Run: headless pygame with SDL's dummy video driver; simulated clock (each Clock.tick advances the game by its frame time, no real sleeping); random seed 0; keys injected as events and as key.get_pressed() state; mouse plan: one left click at the window centre at the start of phase 2, then a move to the lower-right quarter at the start of phase 3.
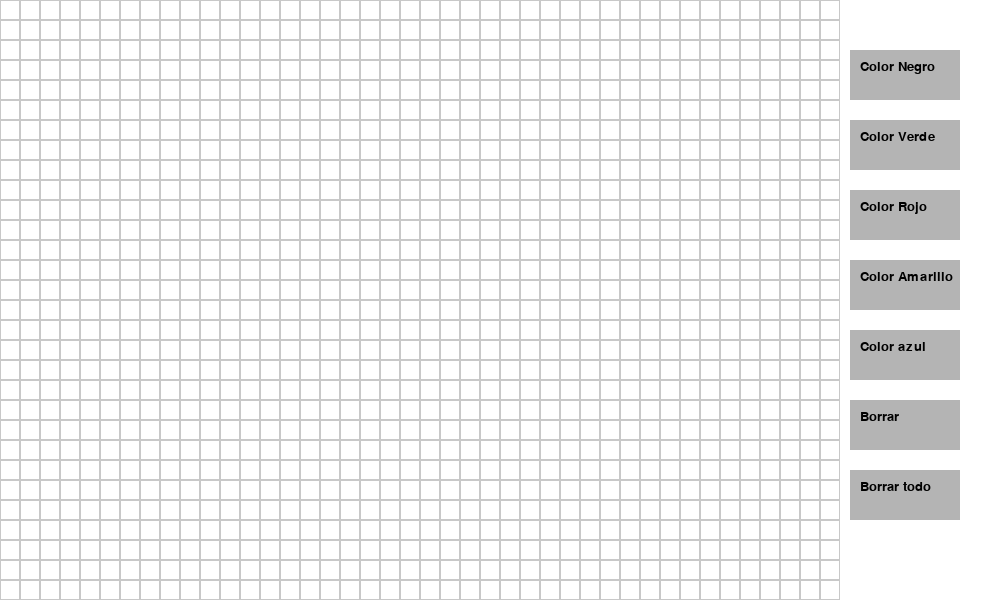
Frame 1 of 4 · flips 1–60 · no input
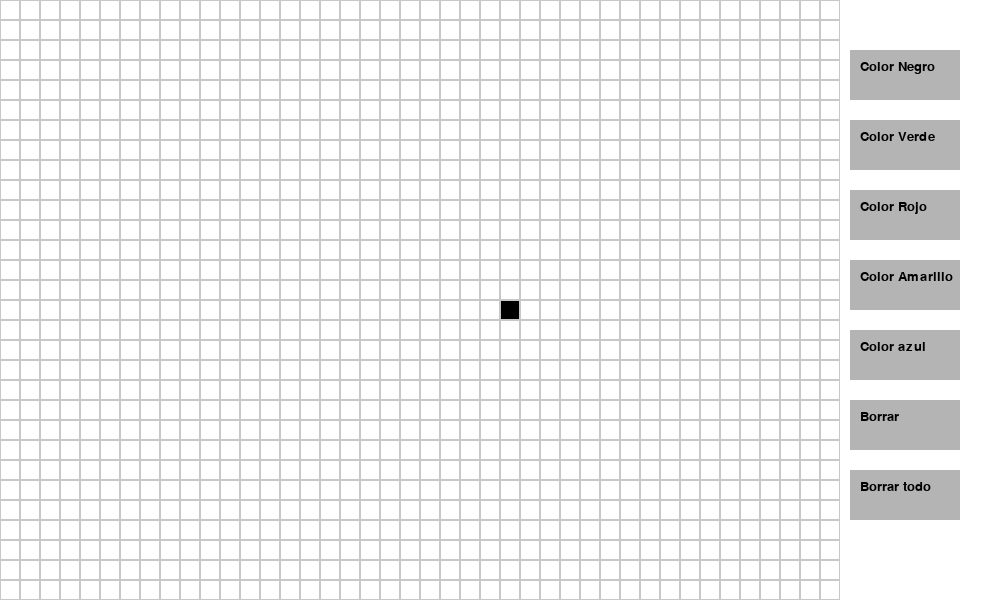
Frame 2 of 4 · flips 61–180 · clicked the window centre · tapped SPACE, RETURN · held RIGHT (→), D
Frame 3 of 4 · flips 181–300 · moved the mouse to the lower-right quarter · held DOWN (↓), S · screen unchanged from frame 2, image omitted
Frame 4 of 4 · flips 301–420 · held LEFT (←), A, UP (↑), W · screen unchanged from frame 3, image omitted

The pygame program that drew these frames:

import pygame
import sys

# Inicializamos Pygame
pygame.init()

# Definimos algunas constantes
ANCHO_VENTANA = 1000
ALTO_VENTANA = 600
TAMAÑO_PIXEL = 20
COLOR_FONDO = (255, 255, 255)
COLOR_CUADRICULA = (200, 200, 200)
COLOR_BOTON = (180, 180, 180)
COLOR_TEXTO = (0, 0, 0)
COLOR_NEGRO = (0, 0, 0)
COLOR_VERDE = (25, 111, 61)
COLOR_ROJO = (192, 57, 43)
COLOR_AMARILLO = (247, 220, 111)
COLOR_AZUL = (41, 128, 185)

# Clase para manejar el Píxel Art
class PixelArt:
    def __init__(self, filas, columnas):
        self.filas = filas
        self.columnas = columnas
        self.matriz = [[COLOR_FONDO for _ in range(columnas)] for _ in range(filas)]

    def dibujar(self, pantalla):
        for fila in range(self.filas):
            for columna in range(self.columnas):
                color = self.matriz[fila][columna]
                pygame.draw.rect(pantalla, color, (columna * TAMAÑO_PIXEL, fila * TAMAÑO_PIXEL, TAMAÑO_PIXEL, TAMAÑO_PIXEL))
                pygame.draw.rect(pantalla, COLOR_CUADRICULA, (columna * TAMAÑO_PIXEL, fila * TAMAÑO_PIXEL, TAMAÑO_PIXEL, TAMAÑO_PIXEL), 1)

    def cambiar_color_pixel(self, x, y, color):
        columna = x // TAMAÑO_PIXEL
        fila = y // TAMAÑO_PIXEL
        if 0 <= columna < self.columnas and 0 <= fila < self.filas:
            self.matriz[fila][columna] = color
            
    def borrar_todo(self):
        self.matriz = [[COLOR_FONDO for _ in range(self.columnas)] for _ in range(self.filas)]


# Función para dibujar botones
def dibujar_boton(pantalla, rect, color, texto):
    pygame.draw.rect(pantalla, color, rect)
    fuente = pygame.font.Font(None, 20)
    texto_renderizado = fuente.render(texto, True, COLOR_TEXTO)
    pantalla.blit(texto_renderizado, (rect.x + 10, rect.y + 10))

# Inicializamos la ventana
ventana = pygame.display.set_mode((ANCHO_VENTANA, ALTO_VENTANA))
pygame.display.set_caption('Editor de Pixel Art')

# Creamos una instancia de PixelArt
filas = ALTO_VENTANA // TAMAÑO_PIXEL
columnas = (ANCHO_VENTANA - 150) // TAMAÑO_PIXEL  # Deja espacio para los botones
pixel_art = PixelArt(filas, columnas)

# Definimos los botones
boton_color_negro = pygame.Rect(850, 50, 110, 50)
boton_color_verde = pygame.Rect(850, 120, 110, 50)
boton_color_rojo = pygame.Rect(850, 190, 110, 50)
boton_color_amarillo = pygame.Rect(850, 260, 110, 50)
boton_color_azul = pygame.Rect(850, 330, 110, 50)
boton_borrar = pygame.Rect(850, 400, 110, 50)
boton_borrar_todo = pygame.Rect(850, 470, 110, 50)

# Bucle principal del juego
corriendo = True
color_actual = COLOR_NEGRO

while corriendo:
    for evento in pygame.event.get():
        if evento.type == pygame.QUIT:
            corriendo = False
        elif evento.type == pygame.MOUSEBUTTONDOWN:
            if evento.button == 1:  # Boton izquierdo del raton
                x, y = evento.pos
                if boton_color_negro.collidepoint(x, y):
                    color_actual = COLOR_NEGRO
                elif boton_color_verde.collidepoint(x, y):
                    color_actual = COLOR_VERDE
                elif boton_color_rojo.collidepoint(x, y):
                    color_actual = COLOR_ROJO
                elif boton_color_amarillo.collidepoint(x, y):
                    color_actual = COLOR_AMARILLO
                elif boton_color_azul.collidepoint(x, y):
                    color_actual = COLOR_AZUL
                elif boton_borrar.collidepoint(x, y):
                    color_actual = COLOR_FONDO
                elif boton_borrar_todo.collidepoint(x, y):
                    pixel_art.borrar_todo()
                else:
                    if x < ANCHO_VENTANA - 200:  # Asegura que el clic esté dentro de la cuadrícula
                        pixel_art.cambiar_color_pixel(x, y, color_actual)

    # Limpiamos la ventana
    ventana.fill(COLOR_FONDO)

    # Dibujamos el arte de píxeles con la cuadrícula
    pixel_art.dibujar(ventana)

    # Dibujamos los botones
    dibujar_boton(ventana, boton_color_negro, COLOR_BOTON, "Color Negro")
    dibujar_boton(ventana, boton_color_verde, COLOR_BOTON, "Color Verde")
    dibujar_boton(ventana, boton_color_rojo, COLOR_BOTON, "Color Rojo")
    dibujar_boton(ventana, boton_color_amarillo, COLOR_BOTON, "Color Amarillo")
    dibujar_boton(ventana, boton_color_azul, COLOR_BOTON, "Color azul")
    dibujar_boton(ventana, boton_borrar, COLOR_BOTON, "Borrar")
    dibujar_boton(ventana, boton_borrar_todo, COLOR_BOTON, "Borrar todo")


    # Actualizamos la pantalla
    pygame.display.flip()

# Salimos de Pygame
pygame.quit()
sys.exit()
